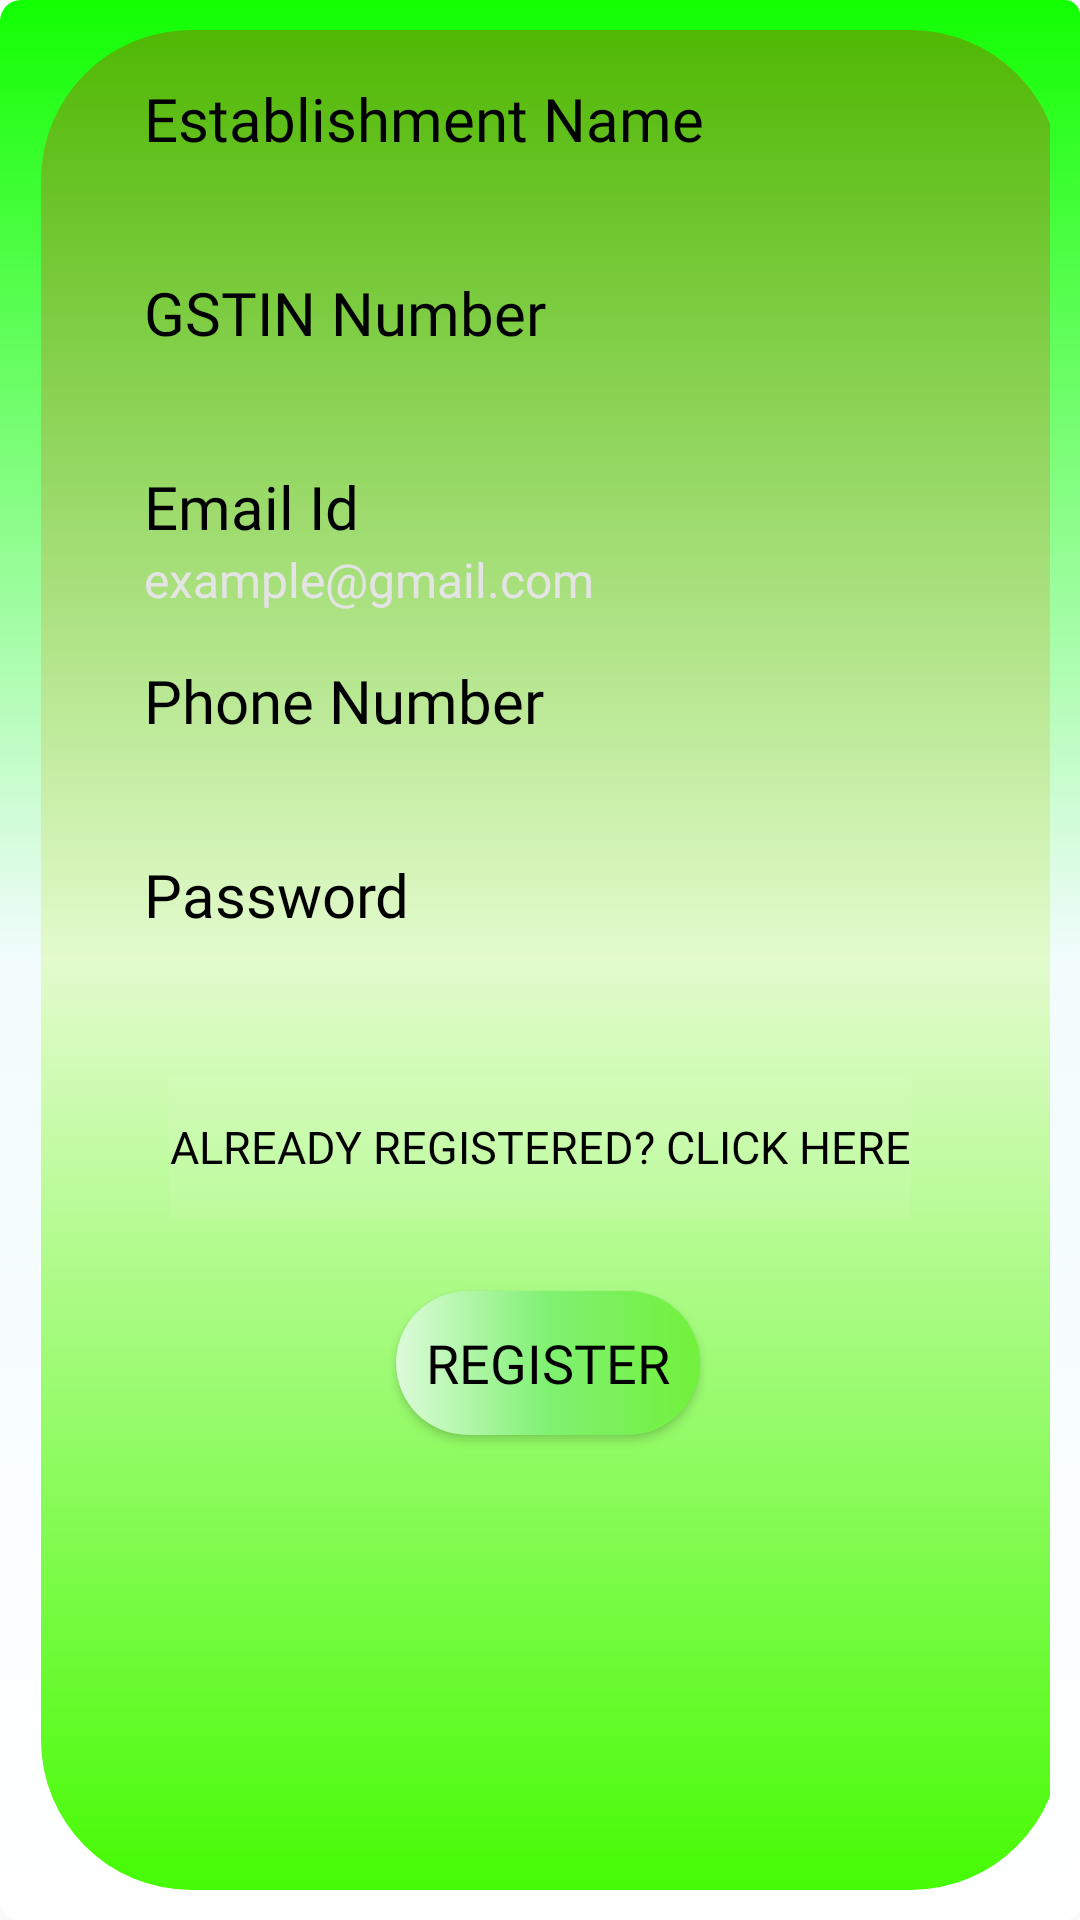

Layout XML and referenced resources for this Android screen:
<!-- AndroidManifest.xml: application theme AppTheme -->
<!-- res/layout/activity_create_user.xml -->
<?xml version="1.0" encoding="utf-8"?>
<androidx.constraintlayout.widget.ConstraintLayout xmlns:android="http://schemas.android.com/apk/res/android"
    xmlns:app="http://schemas.android.com/apk/res-auto"
    xmlns:tools="http://schemas.android.com/tools"
    android:layout_width="match_parent"
    android:layout_height="match_parent"
    android:background="@drawable/new_create_background"
    tools:context=".CreateUser">

    <View
        android:id="@+id/view3"
        android:layout_width="wrap_content"
        android:layout_height="wrap_content"
        android:layout_marginStart="32dp"
        android:layout_marginEnd="32dp"
        android:background="@drawable/create_user_background"
        app:layout_constraintBottom_toBottomOf="parent"
        app:layout_constraintEnd_toEndOf="parent"
        app:layout_constraintHorizontal_bias="0.444"
        app:layout_constraintStart_toStartOf="parent"
        app:layout_constraintTop_toTopOf="parent"
        app:layout_constraintVertical_bias="0.0" />

    <TextView
        android:id="@+id/createCompanyName"
        android:layout_width="270dp"
        android:layout_height="wrap_content"
        android:layout_marginStart="8dp"
        android:layout_marginTop="16dp"
        android:layout_marginEnd="8dp"
        android:fontFamily="@font/aldrich"
        android:text="Establishment Name"
        android:textColor="#000000"
        android:textSize="20sp"
        app:layout_constraintBottom_toBottomOf="@+id/view3"
        app:layout_constraintEnd_toEndOf="@+id/view3"
        app:layout_constraintHorizontal_bias="0.486"
        app:layout_constraintStart_toStartOf="@+id/view3"
        app:layout_constraintTop_toTopOf="@+id/view3"
        app:layout_constraintVertical_bias="0.0"
        tools:ignore="HardcodedText" />

    <TextView
        android:id="@+id/createGSTIN"
        android:layout_width="270dp"
        android:layout_height="wrap_content"
        android:layout_marginStart="8dp"
        android:layout_marginTop="16dp"
        android:layout_marginEnd="8dp"
        android:fontFamily="@font/aldrich"
        android:text="GSTIN Number"
        android:textColor="#000000"
        android:textSize="20sp"
        app:layout_constraintBottom_toBottomOf="@+id/view3"
        app:layout_constraintEnd_toEndOf="@+id/view3"
        app:layout_constraintHorizontal_bias="0.486"
        app:layout_constraintStart_toStartOf="@+id/view3"
        app:layout_constraintTop_toBottomOf="@+id/create_Company_Name"
        app:layout_constraintVertical_bias="0.0"
        tools:ignore="HardcodedText" />

    <TextView
        android:id="@+id/createEmail"
        android:layout_width="270dp"
        android:layout_height="wrap_content"
        android:layout_marginStart="8dp"
        android:layout_marginTop="16dp"
        android:layout_marginEnd="8dp"
        android:fontFamily="@font/aldrich"
        android:text="Email Id"
        android:textColor="#000000"
        android:textSize="20sp"
        app:layout_constraintBottom_toBottomOf="@+id/view3"
        app:layout_constraintEnd_toEndOf="@+id/view3"
        app:layout_constraintHorizontal_bias="0.489"
        app:layout_constraintStart_toStartOf="@+id/view3"
        app:layout_constraintTop_toBottomOf="@+id/create_GSTIN"
        app:layout_constraintVertical_bias="0.0"
        tools:ignore="HardcodedText" />

    <TextView
        android:id="@+id/createPhoneNumber"
        android:layout_width="270dp"
        android:layout_height="wrap_content"
        android:layout_marginStart="8dp"
        android:layout_marginTop="16dp"
        android:layout_marginEnd="8dp"
        android:fontFamily="@font/aldrich"
        android:text="Phone Number"
        android:textColor="#000000"
        android:textSize="20sp"
        app:layout_constraintBottom_toBottomOf="@+id/view3"
        app:layout_constraintEnd_toEndOf="@+id/view3"
        app:layout_constraintHorizontal_bias="0.486"
        app:layout_constraintStart_toStartOf="@+id/view3"
        app:layout_constraintTop_toBottomOf="@+id/create_Email_Id"
        app:layout_constraintVertical_bias="0.0"
        tools:ignore="HardcodedText" />

    <TextView
        android:id="@+id/createPassword"
        android:layout_width="270dp"
        android:layout_height="wrap_content"
        android:layout_marginStart="8dp"
        android:layout_marginTop="16dp"
        android:layout_marginEnd="8dp"
        android:fontFamily="@font/aldrich"
        android:text="Password"
        android:textColor="#000000"
        android:textSize="20sp"
        app:layout_constraintBottom_toBottomOf="@+id/view3"
        app:layout_constraintEnd_toEndOf="@+id/view3"
        app:layout_constraintHorizontal_bias="0.486"
        app:layout_constraintStart_toStartOf="@+id/view3"
        app:layout_constraintTop_toBottomOf="@+id/create_Phone_number"
        app:layout_constraintVertical_bias="0.0"
        tools:ignore="HardcodedText" />

    <EditText
        android:id="@+id/create_Company_Name"
        android:layout_width="270dp"
        android:layout_height="wrap_content"
        android:layout_marginStart="8dp"
        android:layout_marginEnd="8dp"
        android:background="@drawable/border_black"
        android:ems="10"
        android:fontFamily="@font/aldrich"
        android:inputType="textPersonName"
        android:textColor="#000000"
        android:textSize="16sp"
        app:layout_constraintBottom_toBottomOf="@+id/view3"
        app:layout_constraintEnd_toEndOf="@+id/view3"
        app:layout_constraintHorizontal_bias="0.486"
        app:layout_constraintStart_toStartOf="@+id/view3"
        app:layout_constraintTop_toBottomOf="@+id/createCompanyName"
        app:layout_constraintVertical_bias="0.0"
        tools:ignore="Autofill,LabelFor" />

    <EditText
        android:id="@+id/create_GSTIN"
        android:layout_width="270dp"
        android:layout_height="wrap_content"
        android:layout_marginStart="8dp"
        android:layout_marginEnd="8dp"
        android:background="@drawable/border_black"
        android:ems="10"
        android:fontFamily="@font/aldrich"
        android:inputType="textPersonName"
        android:textColor="#000000"
        android:textSize="16sp"
        app:layout_constraintBottom_toBottomOf="@+id/view3"
        app:layout_constraintEnd_toEndOf="@+id/view3"
        app:layout_constraintHorizontal_bias="0.486"
        app:layout_constraintStart_toStartOf="@+id/view3"
        app:layout_constraintTop_toBottomOf="@+id/createGSTIN"
        app:layout_constraintVertical_bias="0.0"
        tools:ignore="Autofill,LabelFor" />

    <EditText
        android:id="@+id/create_Email_Id"
        android:layout_width="270dp"
        android:layout_height="wrap_content"
        android:layout_marginStart="8dp"
        android:layout_marginEnd="8dp"
        android:background="@drawable/border_black"
        android:ems="10"
        android:fontFamily="@font/aldrich"
        android:hint="example@gmail.com"
        android:inputType="textEmailAddress"
        android:textColor="#000000"
        android:textColorHint="#E4E4E4"
        android:textSize="16sp"
        app:layout_constraintBottom_toBottomOf="@+id/view3"
        app:layout_constraintEnd_toEndOf="@+id/view3"
        app:layout_constraintHorizontal_bias="0.486"
        app:layout_constraintStart_toStartOf="@+id/view3"
        app:layout_constraintTop_toBottomOf="@+id/createEmail"
        app:layout_constraintVertical_bias="0.0"
        tools:ignore="Autofill,HardcodedText" />

    <EditText
        android:id="@+id/create_Phone_number"
        android:layout_width="270dp"
        android:layout_height="wrap_content"
        android:layout_marginStart="8dp"
        android:layout_marginEnd="8dp"
        android:background="@drawable/border_black"
        android:ems="10"
        android:fontFamily="@font/aldrich"
        android:inputType="phone"
        android:textColor="#000000"
        android:textSize="16sp"
        app:layout_constraintBottom_toBottomOf="@+id/view3"
        app:layout_constraintEnd_toEndOf="@+id/view3"
        app:layout_constraintHorizontal_bias="0.486"
        app:layout_constraintStart_toStartOf="@+id/view3"
        app:layout_constraintTop_toBottomOf="@+id/createPhoneNumber"
        app:layout_constraintVertical_bias="0.0"
        tools:ignore="Autofill,LabelFor" />

    <EditText
        android:id="@+id/create_Password"
        android:layout_width="270dp"
        android:layout_height="wrap_content"
        android:layout_marginStart="8dp"
        android:layout_marginEnd="8dp"
        android:background="@drawable/border_black"
        android:ems="10"
        android:fontFamily="@font/aldrich"
        android:inputType="textPassword"
        android:textColor="#000000"
        android:textSize="16sp"
        app:layout_constraintBottom_toBottomOf="@+id/view3"
        app:layout_constraintEnd_toEndOf="@+id/view3"
        app:layout_constraintHorizontal_bias="0.486"
        app:layout_constraintStart_toStartOf="@+id/view3"
        app:layout_constraintTop_toBottomOf="@+id/createPassword"
        app:layout_constraintVertical_bias="0.0"
        tools:ignore="Autofill,LabelFor" />

    <Button
        android:id="@+id/RegisterBtn"
        android:layout_width="wrap_content"
        android:layout_height="wrap_content"
        android:layout_marginStart="8dp"
        android:layout_marginTop="24dp"
        android:layout_marginEnd="8dp"
        android:background="@drawable/shape_round"
        android:fontFamily="@font/averia_gruesa_libre"
        android:text="Register"
        android:textColor="#000000"
        android:textSize="18sp"
        app:layout_constraintBottom_toBottomOf="@+id/view3"
        app:layout_constraintEnd_toEndOf="@+id/view3"
        app:layout_constraintHorizontal_bias="0.495"
        app:layout_constraintStart_toStartOf="@+id/view3"
        app:layout_constraintTop_toBottomOf="@+id/alreadyRegisteredBtn"
        app:layout_constraintVertical_bias="0.0"
        tools:ignore="HardcodedText" />

    <ProgressBar
        android:id="@+id/progressBar"
        style="?android:attr/progressBarStyle"
        android:layout_width="wrap_content"
        android:layout_height="wrap_content"
        android:layout_marginTop="16dp"
        android:visibility="invisible"
        app:layout_constraintBottom_toBottomOf="@+id/view3"
        app:layout_constraintEnd_toEndOf="parent"
        app:layout_constraintHorizontal_bias="0.498"
        app:layout_constraintStart_toStartOf="parent"
        app:layout_constraintTop_toBottomOf="@+id/RegisterBtn"
        app:layout_constraintVertical_bias="0.0" />

    <Button
        android:id="@+id/alreadyRegisteredBtn"
        android:layout_width="wrap_content"
        android:layout_height="wrap_content"
        android:layout_marginTop="25dp"
        android:background="@android:drawable/divider_horizontal_dark"
        android:fontFamily="@font/averia_gruesa_libre"
        android:text="Already Registered? Click Here"
        android:textColor="#000000"
        android:textSize="15sp"
        app:layout_constraintBottom_toBottomOf="@+id/view3"
        app:layout_constraintEnd_toEndOf="parent"
        app:layout_constraintStart_toStartOf="parent"
        app:layout_constraintTop_toBottomOf="@+id/create_Password"
        app:layout_constraintVertical_bias="0.0"
        tools:ignore="HardcodedText" />


</androidx.constraintlayout.widget.ConstraintLayout>
<!-- resources referenced by this layout -->
<resources>
  <!-- drawable new_create_background (drawable-v24) -->
  <?xml version="1.0" encoding="utf-8"?>
  <selector xmlns:android="http://schemas.android.com/apk/res/android">
      <item android:state_pressed="true" >
          <shape>
              <solid
                  android:color="#B3FFD6CB" />
  
              <corners android:bottomRightRadius="0dp"
                  android:bottomLeftRadius="7dp"
                  android:topLeftRadius="7dp"
                  android:topRightRadius="7dp" />
              <padding
                  android:left="10dp"
                  android:top="10dp"
                  android:right="10dp"
                  android:bottom="10dp" />
          </shape>
      </item>
      <item>
          <shape>
              <gradient
                  android:startColor="#FFFFFF"
                  android:endColor="#12FF02"
                  android:centerColor="#F2FCFD"
                  android:angle="90" />
  
              <corners android:bottomRightRadius="5dp"
                  android:bottomLeftRadius="7dp"
                  android:topLeftRadius="7dp"
                  android:topRightRadius="5dp" />
              <padding
                  android:left="10dp"
                  android:top="10dp"
                  android:right="10dp"
                  android:bottom="10dp" />
          </shape>
      </item>
  </selector>
  <!-- drawable shape_round (drawable) -->
  <?xml version="1.0" encoding="utf-8"?>
  <selector xmlns:android="http://schemas.android.com/apk/res/android">
      <item android:state_pressed="true" >
          <shape>
              <solid
                  android:color="#B34CFF00" />
  
              <stroke android:width="3dp"
                  android:color="#ff000000" />
  
              <corners
                  android:radius="8dp" />
              <padding
                  android:left="10dp"
                  android:top="10dp"
                  android:right="10dp"
                  android:bottom="10dp" />
          </shape>
      </item>
      <item>
          <shape>
              <gradient
                  android:startColor="#DDFBDA"
                  android:endColor="#72F13B"
                  android:centerColor="#7FF172"
                  android:angle="360" />
  
              <corners
                  android:radius="150dp" />
              <padding
                  android:left="10dp"
                  android:top="10dp"
                  android:right="10dp"
                  android:bottom="10dp" />
          </shape>
      </item>
  </selector>
  <style name="AppTheme" parent="Theme.AppCompat.Light.NoActionBar">
          
          <item name="colorPrimary">@color/colorPrimary</item>
          <item name="colorPrimaryDark">@color/colorPrimaryDark</item>
          <item name="colorAccent">@color/colorAccent</item>
      </style>
  <color name="colorPrimary">#6200EE</color>
  <color name="colorPrimaryDark">#FFD600</color>
  <color name="colorAccent">#00FFE6</color>
</resources>
